Run: headless pygame with SDL's dummy video driver; simulated clock (each Clock.tick advances the game by its frame time, no real sleeping); random seed 0; keys injected as events and as key.get_pressed() state; mouse plan: one left click at the window centre at the start of phase 2, then a move to the lower-right quarter at the start of phase 3.
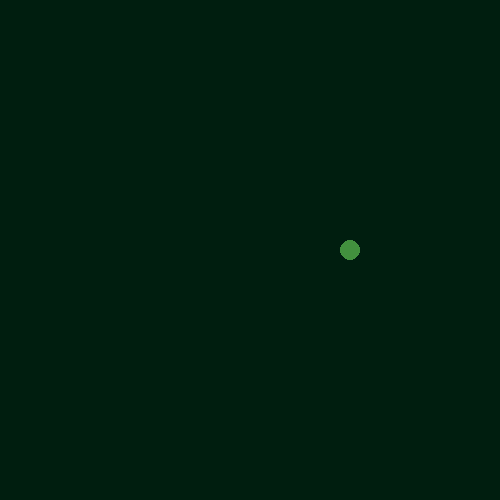
Frame 1 of 4 · flips 1–60 · no input
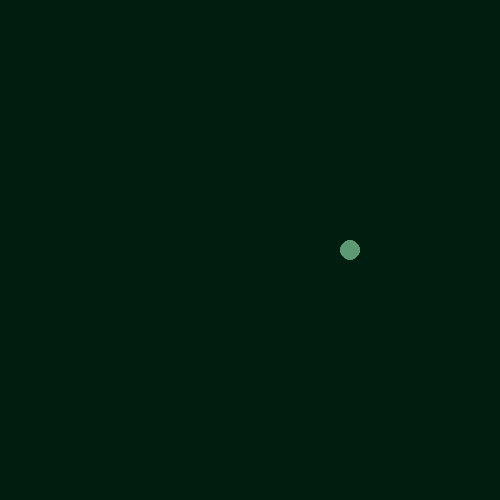
Frame 2 of 4 · flips 61–180 · clicked the window centre · tapped SPACE, RETURN · held RIGHT (→), D
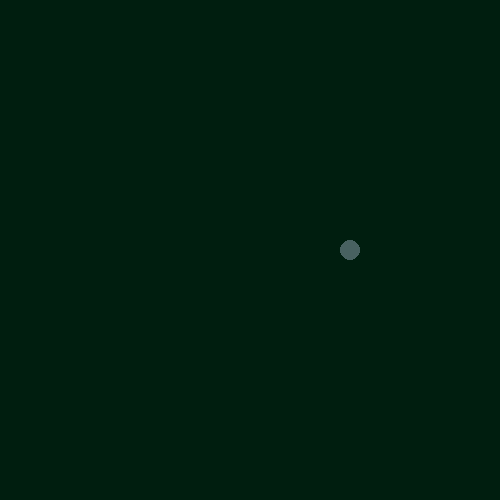
Frame 3 of 4 · flips 181–300 · moved the mouse to the lower-right quarter · held DOWN (↓), S
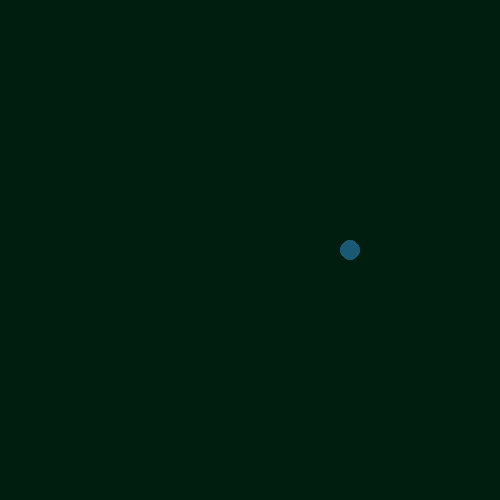
Frame 4 of 4 · flips 301–420 · held LEFT (←), A, UP (↑), W

The pygame program that drew these frames:

import pygame
import math
from random import randint

RED = (255, 0, 0)
YELLOW = (255, 255, 0)
BLACK2 = (0, 30, 15)
i = 0

pygame.init()
window = pygame.display.set_mode((500, 500))
clock = pygame.time.Clock()


class Bullet:
    def __init__(self, x, y):
        self.pos = (x, y)
        mx, my = pygame.mouse.get_pos()
        self.dir = (mx - x, my - y)
        length = math.hypot(*self.dir)
        if length == 0.0:
            self.dir = (0, -1)
        else:
            self.dir = (self.dir[0] / length, self.dir[1] / length)
        angle = math.degrees(math.atan2(-self.dir[1], self.dir[0]))

        self.bullet = pygame.Surface((15, 20)).convert_alpha()
        self.bullet.fill(RED)
        self.bullet = pygame.transform.rotate(self.bullet, angle)
        self.speed = 10

    def update(self):
        self.pos = (self.pos[0] + self.dir[0] * self.speed,
                    self.pos[1] + self.dir[1] * self.speed)

    def draw(self, surf):
        bullet_rect = self.bullet.get_rect(center=self.pos)
        surf.blit(self.bullet, bullet_rect)


bullets = []
pos = (350, 250)
run = True
while run:
    clock.tick(60)
    for event in pygame.event.get():
        if event.type == pygame.QUIT:
            run = False
        if event.type == pygame.MOUSEBUTTONDOWN:
            bullets.append(Bullet(*pos))

    for bullet in bullets[:]:
        bullet.update()
        if not window.get_rect().collidepoint(bullet.pos):
            bullets.remove(bullet)

    window.fill(BLACK2)

    if i % 50 == 0:
        re = randint(0, 150)
        gr = randint(80, 155)
        bl = randint(0, 120)
    i += 1

    pygame.draw.circle(window, (re, gr, bl), pos, 10)
    for bullet in bullets:
        bullet.draw(window)
    pygame.display.flip()
